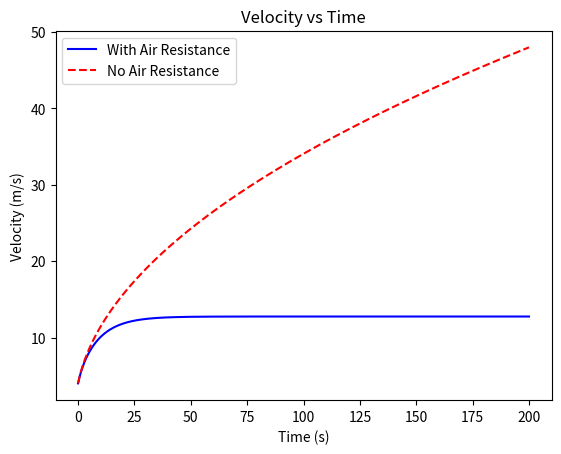

Python code for this plot:
import numpy as np
import matplotlib.pyplot as plt

m = 70  # 质量（kg）
P = 400  # 功率（W）
A = 0.33  # 横截面积（m^2）
C = 0.5  # 阻力系数
rou = 1.1691  # 空气密度（kg/m^3）
v0 = 4  # 初始速度（m/s）
t0 = 0  # 初始时间（s）
t_end = 200  # 结束时间（s）
dt = 0.1  # 时间步长（s）

num_steps = int((t_end - t0) / dt)  # 时间步数
t = np.zeros(num_steps+1)  # 时间数组
v = np.zeros(num_steps+1)  # 速度数组
t[0] = t0  # 初始时间
v[0] = v0  # 初始速度

for i in range(num_steps):
    t[i+1] = t[i] + dt  # 更新时间
    F = (P / v[i]) - (0.5 * rou * A * v[i]**2)  # 计算力F
    v[i+1] = v[i] + (F / m) * dt  # 更新速度

rou = 0  # 空气密度（kg/m^3）
v_no_air_resistance = np.zeros(num_steps+1)  # 没有空气阻力的速度数组
v_no_air_resistance[0] = v0  # 初始速度

for i in range(num_steps):
    F_no_air_resistance = P / v_no_air_resistance[i]  # 计算力F（没有空气阻力）
    v_no_air_resistance[i+1] = v_no_air_resistance[i] + (F_no_air_resistance / m) * dt  # 更新速度（没有空气阻力）

plt.plot(t, v, 'b-', label='With Air Resistance')
plt.plot(t, v_no_air_resistance, 'r--', label='No Air Resistance')
plt.xlabel('Time (s)')
plt.ylabel('Velocity (m/s)')
plt.title('Velocity vs Time')
plt.legend()
plt.show()